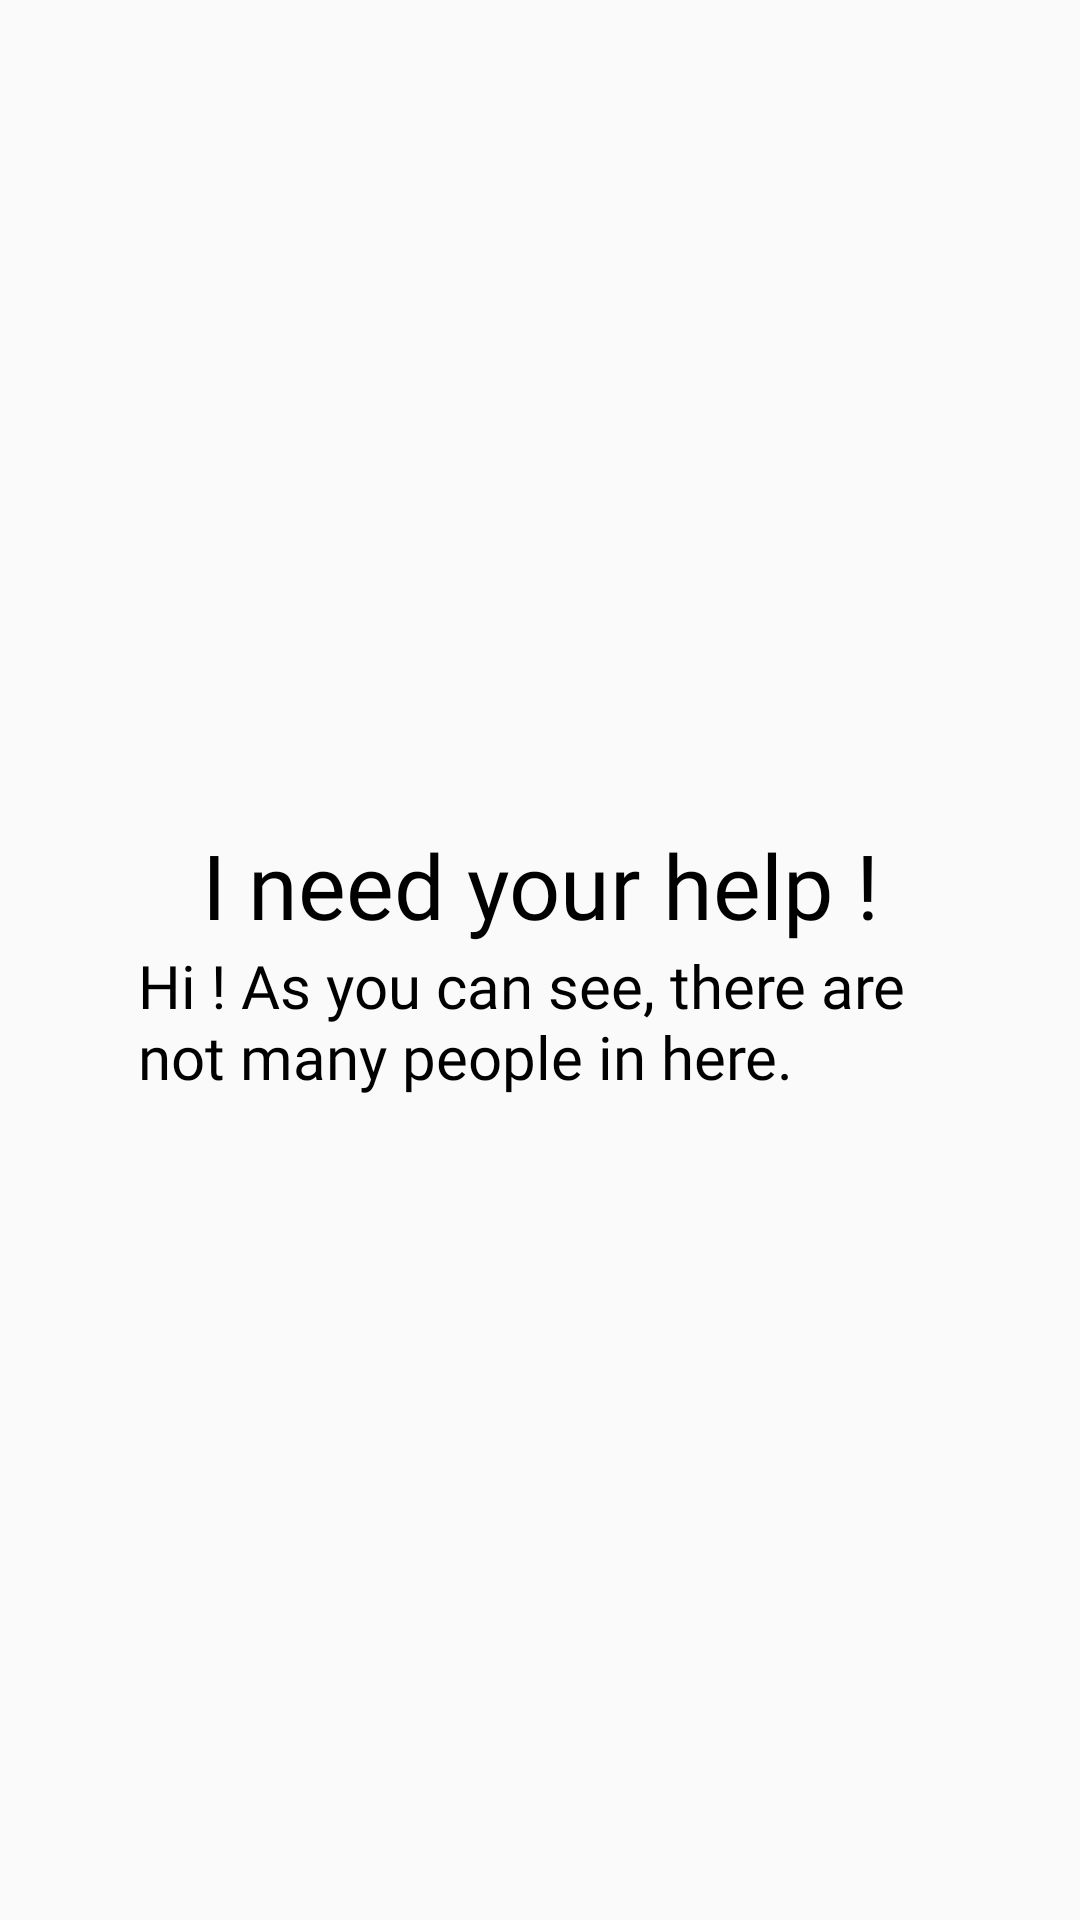

This screen was rendered from an Android layout file. Write that file and the resources it references.
<!-- AndroidManifest.xml: application theme AppTheme -->
<!-- res/layout/dialog_help.xml -->
<?xml version="1.0" encoding="utf-8"?>
<androidx.constraintlayout.widget.ConstraintLayout xmlns:android="http://schemas.android.com/apk/res/android"
    xmlns:app="http://schemas.android.com/apk/res-auto"
    android:layout_width="match_parent"
    android:layout_height="match_parent">

    <androidx.constraintlayout.widget.ConstraintLayout
        android:elevation="@dimen/cardview_default_elevation"
        app:layout_constraintTop_toTopOf="parent"
        app:layout_constraintBottom_toBottomOf="parent"
        android:layout_width="0dp"
        android:layout_height="wrap_content"
        app:layout_constraintLeft_toLeftOf="@id/guideline9"
        app:layout_constraintRight_toRightOf="@id/guideline10"
        >

        <TextView
            android:id="@+id/help"
            android:textColor="@color/black"
            android:textAlignment="center"
            android:layout_width="wrap_content"
            android:layout_height="wrap_content"
            android:textSize="30sp"
            app:layout_constraintLeft_toLeftOf="parent"
            app:layout_constraintTop_toTopOf="parent"
            app:layout_constraintRight_toRightOf="parent"
            android:layout_marginVertical="10dp"
            android:layout_marginHorizontal="10dp"
            android:text="@string/need_help"
            android:fontFamily="@font/chelsea"
            />

        <TextView
            android:textColor="@color/black"
            android:layout_width="wrap_content"
            android:layout_height="wrap_content"
            android:layout_marginHorizontal="10dp"
            android:paddingBottom="10dp"
            app:layout_constraintLeft_toLeftOf="parent"
            app:layout_constraintRight_toRightOf="parent"
            app:layout_constrainedHeight="true"
            app:layout_constrainedWidth="true"
            app:layout_constraintTop_toBottomOf="@id/help"
            android:fontFamily="@font/roboto"

            android:textSize="20sp"
            android:text="@string/help_desc"
            />



    </androidx.constraintlayout.widget.ConstraintLayout>

    <androidx.constraintlayout.widget.Guideline
        android:id="@+id/guideline9"
        android:layout_width="wrap_content"
        android:layout_height="wrap_content"
        android:orientation="vertical"
        app:layout_constraintGuide_percent="0.1" />

    <androidx.constraintlayout.widget.Guideline
        android:id="@+id/guideline10"
        android:layout_width="wrap_content"
        android:layout_height="wrap_content"
        android:orientation="vertical"
        app:layout_constraintGuide_percent="0.9" />
</androidx.constraintlayout.widget.ConstraintLayout>
<!-- resources referenced by this layout -->
<resources>
  <color name="black">#000000</color>
  <string name="help_desc">Hi ! As you can see, there are not many people in here.</string>
  <string name="need_help">I need your help !</string>
  <style name="AppTheme" parent="Theme.AppCompat.Light.NoActionBar">
          <item name="colorPrimary">@color/green</item>
      </style>
  <color name="green">#00655E</color>
</resources>
